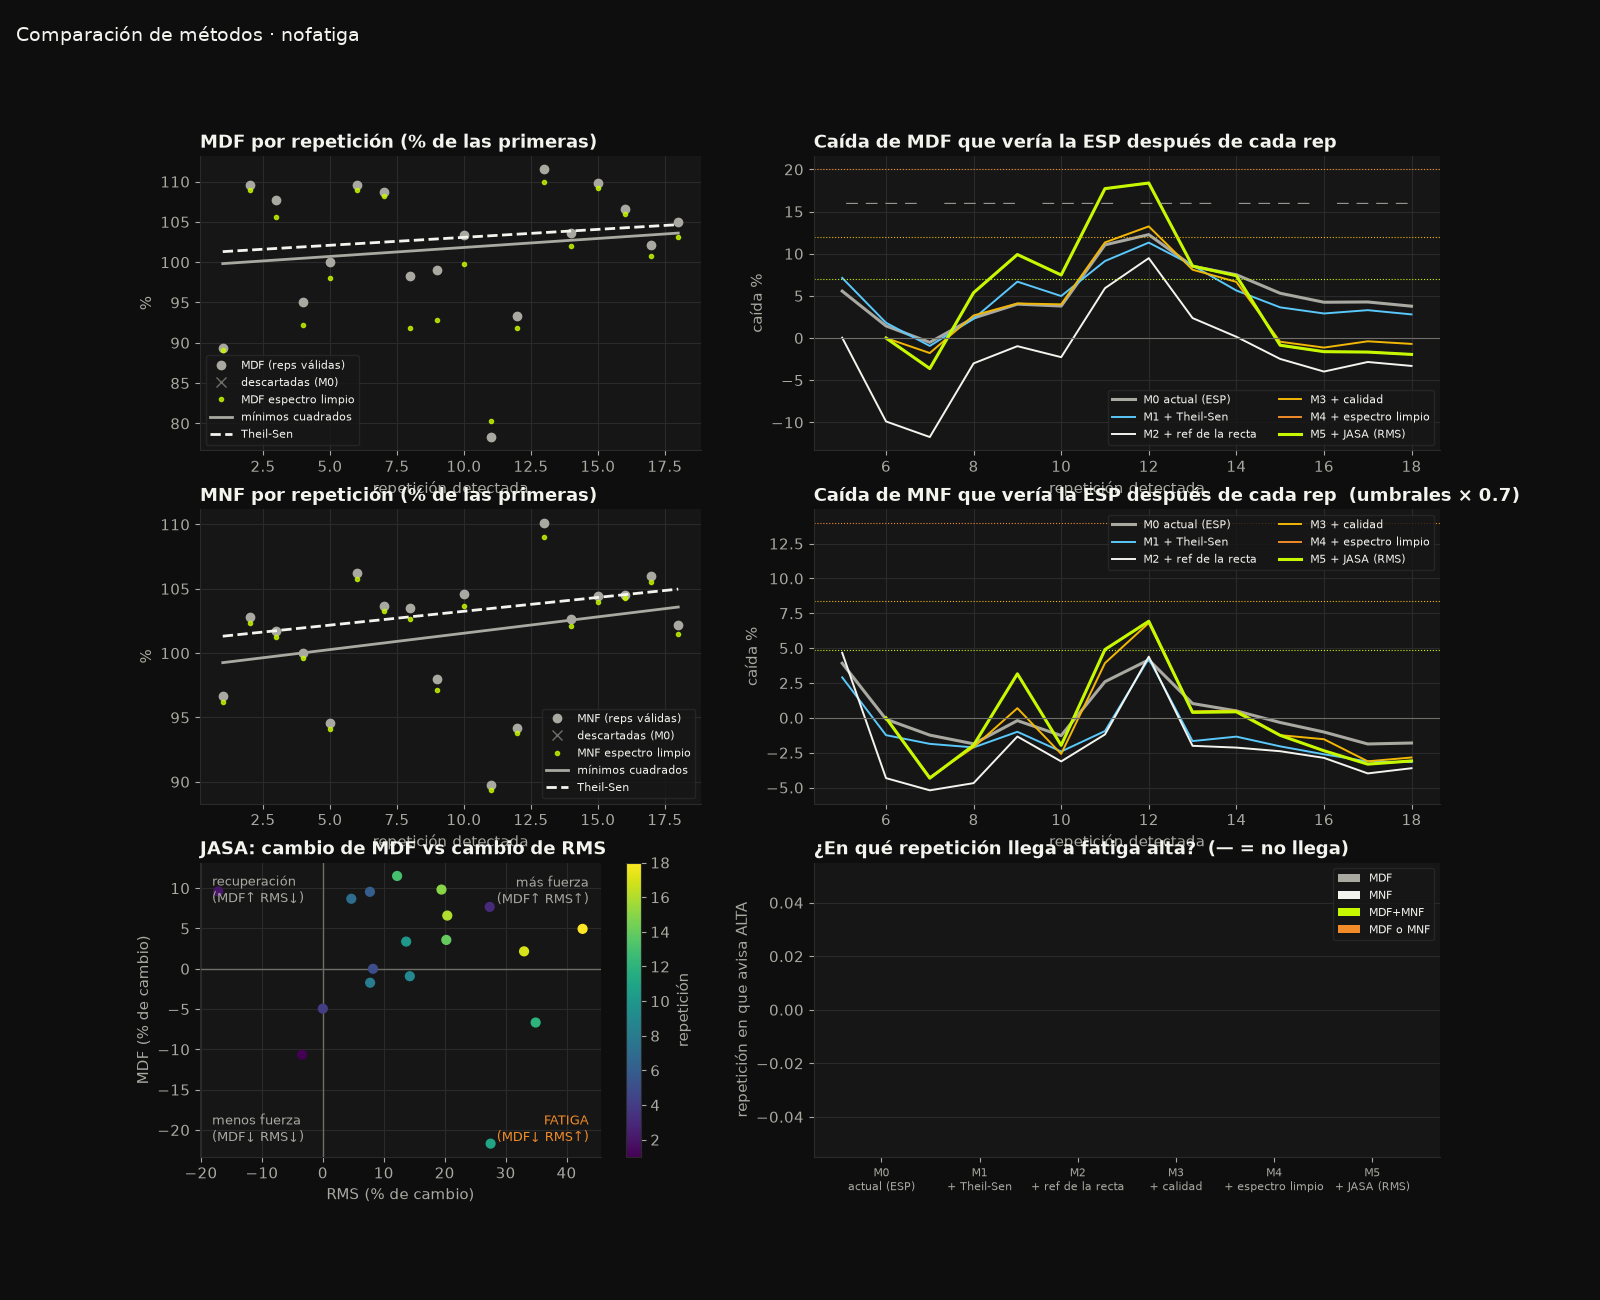

Values plotted in this chart, from the file beside it:
metodo, nombre, senal, reps_usadas, reps_total, caida_final_pct, nivel_final, rep_leve, t_leve_s, rep_moderada, t_moderada_s, rep_alta, t_alta_s, dispersion_pct
M0, actual (ESP), MDF, 18, 18, 3.8, moderada, 12.0, 35.3, 12.0, 35.3, , , 8.66
M0, actual (ESP), MNF, 18, 18, -1.8, sin, , , , , , , 2.37
M0, actual (ESP), MDF+MNF, 18, 18, -2.6, sin, , , , , , , 8.66
M0, actual (ESP), MDF o MNF, 18, 18, 3.8, moderada, 12.0, 35.3, 12.0, 35.3, , , 8.66
M1, + Theil-Sen, MDF, 18, 18, 2.8, leve, 12.0, 35.3, , , , , 8.41
M1, + Theil-Sen, MNF, 18, 18, -3.2, sin, , , , , , , 2.46
M1, + Theil-Sen, MDF+MNF, 18, 18, -4.5, sin, , , , , , , 8.41
M1, + Theil-Sen, MDF o MNF, 18, 18, 2.8, leve, 12.0, 35.3, , , , , 8.41
M2, + ref de la recta, MDF, 18, 18, -3.3, sin, , , , , , , 8.41
M2, + ref de la recta, MNF, 18, 18, -3.6, sin, , , , , , , 2.46
M2, + ref de la recta, MDF+MNF, 18, 18, -5.2, sin, , , , , , , 8.41
M2, + ref de la recta, MDF o MNF, 18, 18, -3.3, sin, , , , , , , 8.41
M3, + calidad, MDF, 15, 18, -0.7, moderada, 12.0, 35.3, 12.0, 35.3, , , 6.6
M3, + calidad, MNF, 15, 18, -2.8, sin, , , , , , , 2.1
M3, + calidad, MDF+MNF, 15, 18, -4.1, sin, , , , , , , 6.6
M3, + calidad, MDF o MNF, 15, 18, -0.7, moderada, 12.0, 35.3, 12.0, 35.3, , , 6.6
M4, + espectro limpio, MDF, 15, 18, -1.9, moderada, 10.0, 30.1, 12.0, 35.3, , , 10.25
M4, + espectro limpio, MNF, 15, 18, -3.1, leve, 12.0, 35.3, , , , , 2.38
M4, + espectro limpio, MDF+MNF, 15, 18, -4.4, leve, 12.0, 35.3, , , , , 10.25
M4, + espectro limpio, MDF o MNF, 15, 18, -1.9, moderada, 10.0, 30.1, 12.0, 35.3, , , 10.25
M5, + JASA (RMS), MDF, 15, 18, -1.9, moderada, 12.0, 35.3, 12.0, 35.3, , , 10.25
M5, + JASA (RMS), MNF, 15, 18, -3.1, leve, 12.0, 35.3, , , , , 2.38
M5, + JASA (RMS), MDF+MNF, 15, 18, -4.4, leve, 12.0, 35.3, , , , , 10.25
M5, + JASA (RMS), MDF o MNF, 15, 18, -1.9, moderada, 12.0, 35.3, 12.0, 35.3, , , 10.25
